2-way image classification set "train_split" from GitHub (ameenaquadrishhh-glitch/Ample); label vocabulary: non-violent, violent.

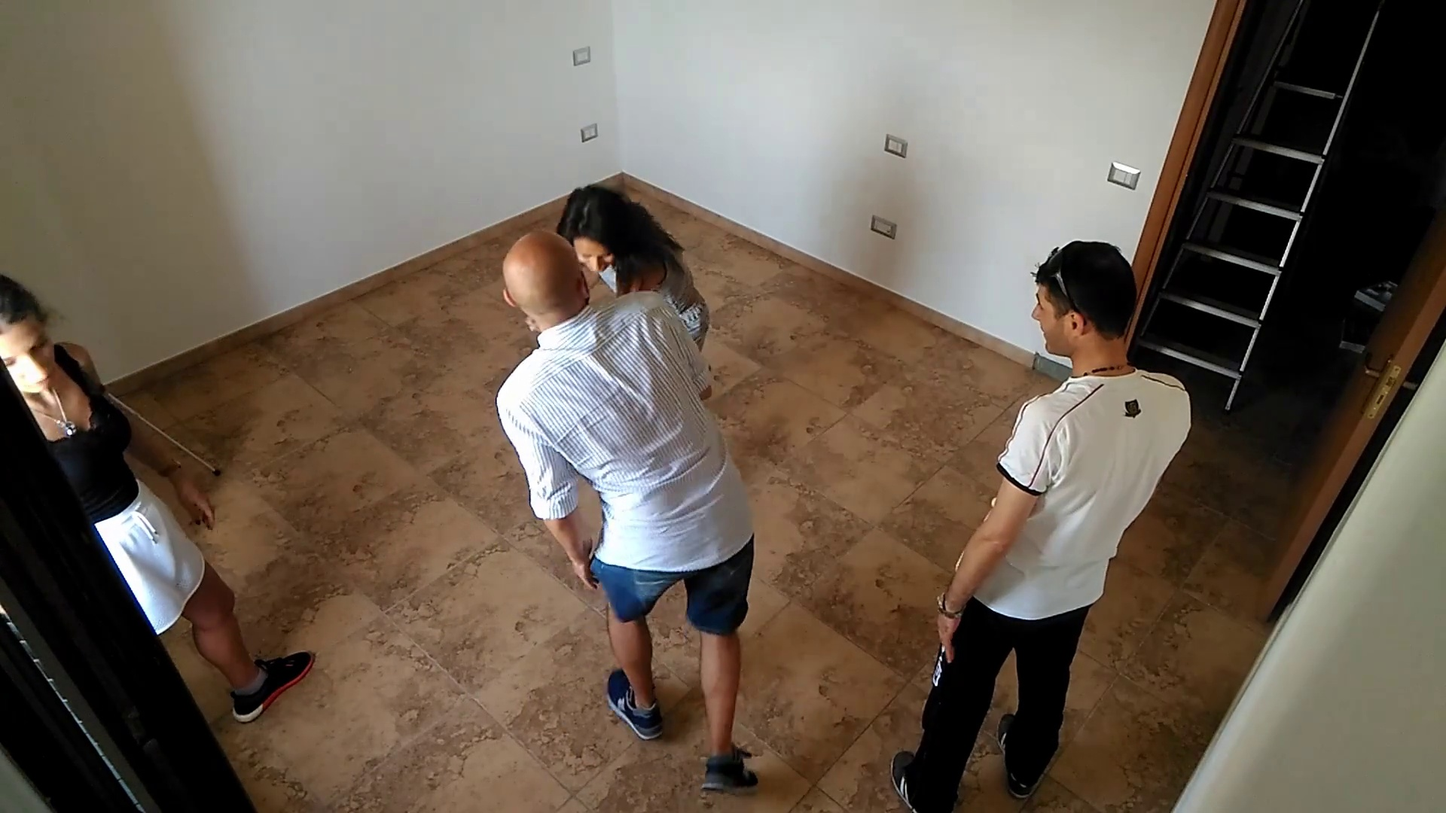
Label: violent

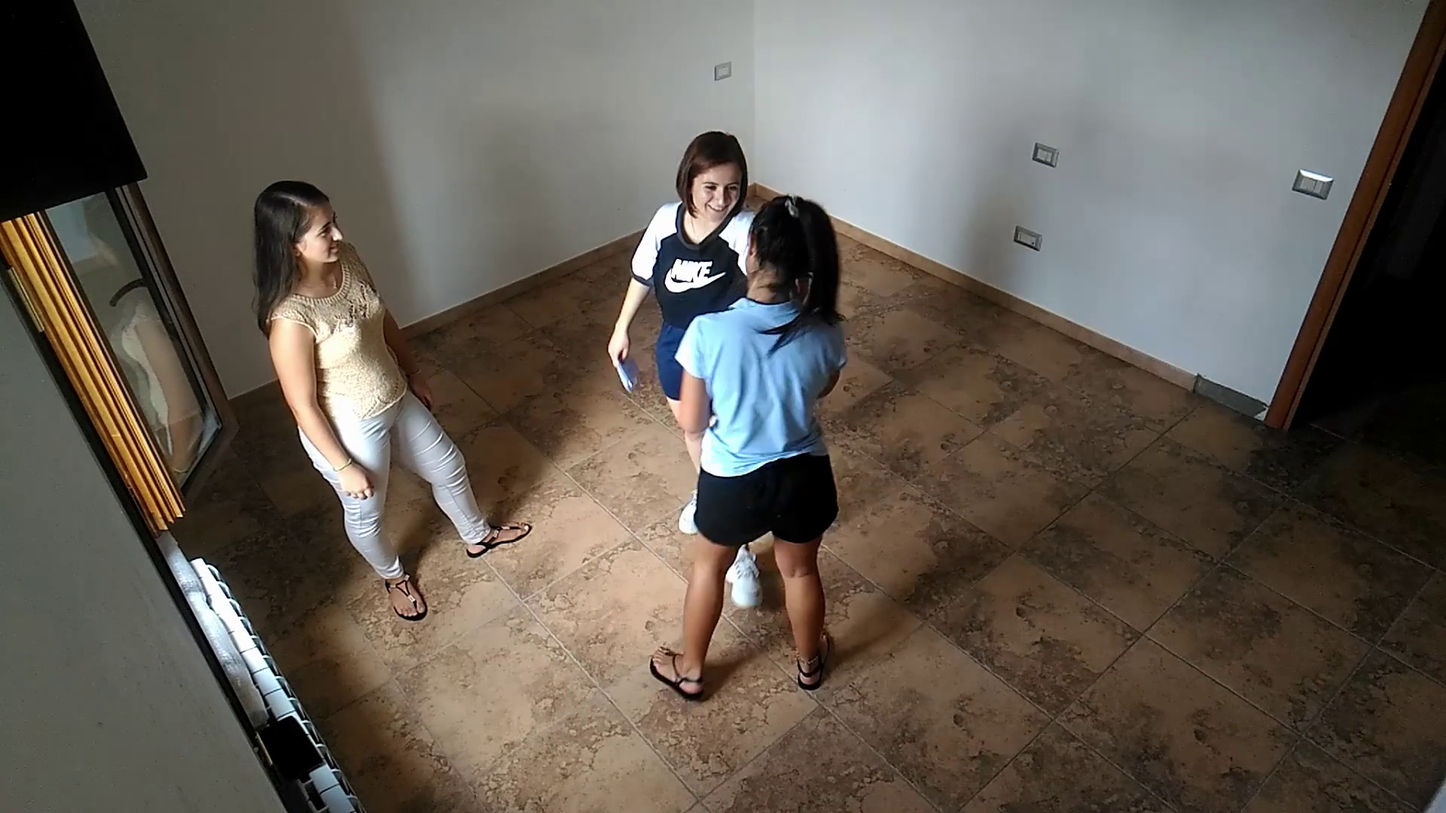
Label: non-violent

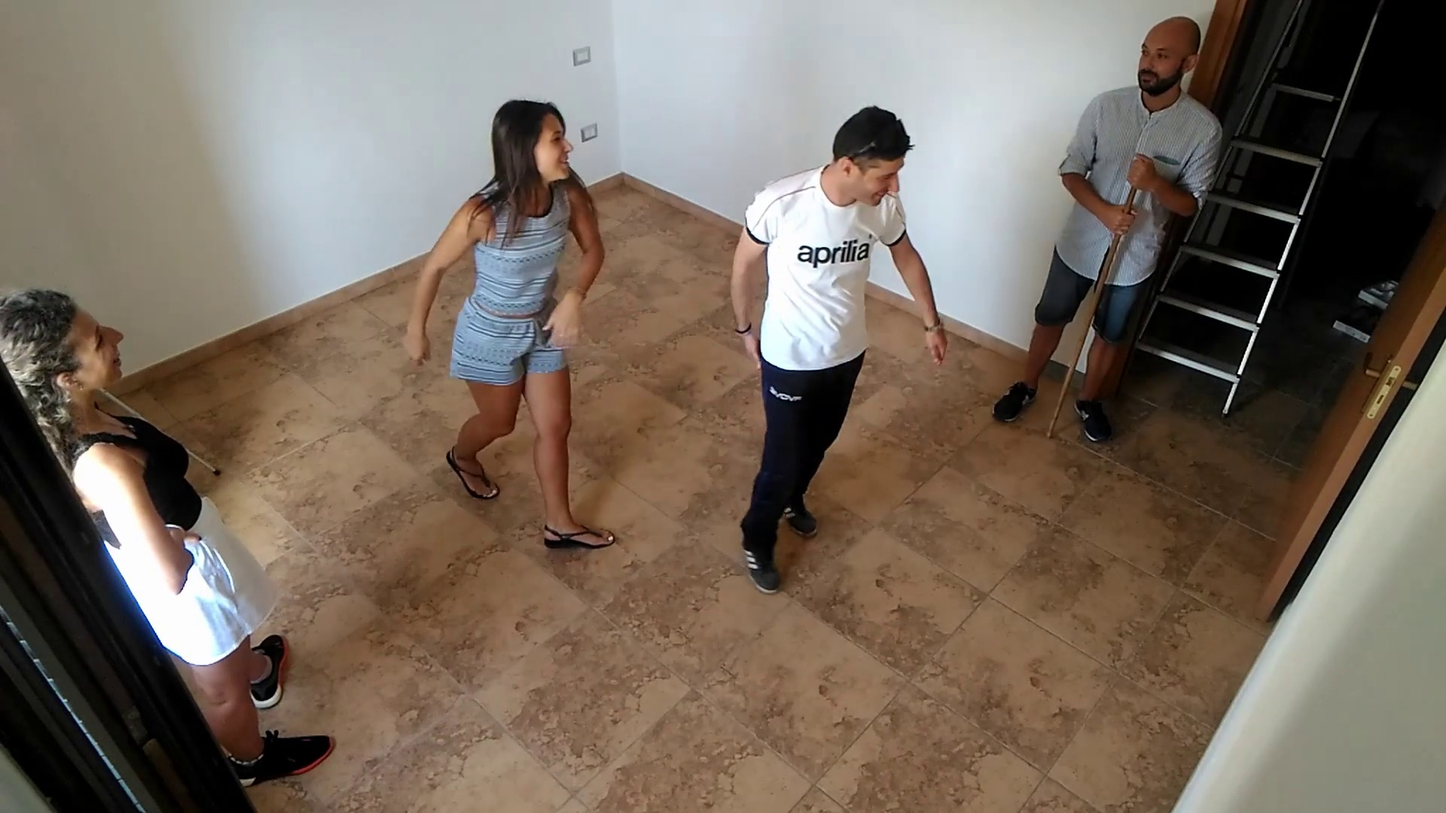
Label: non-violent

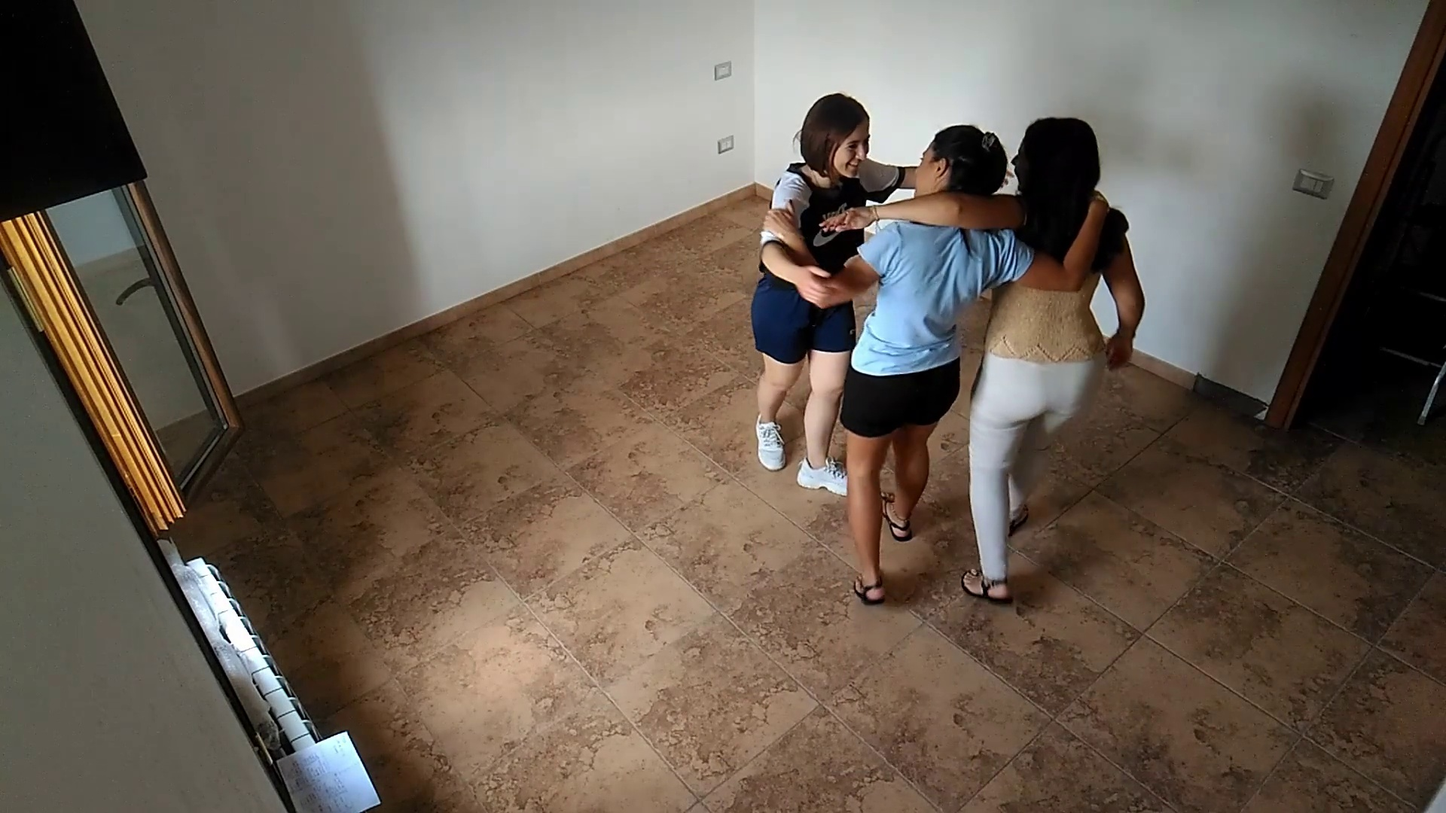
Label: non-violent

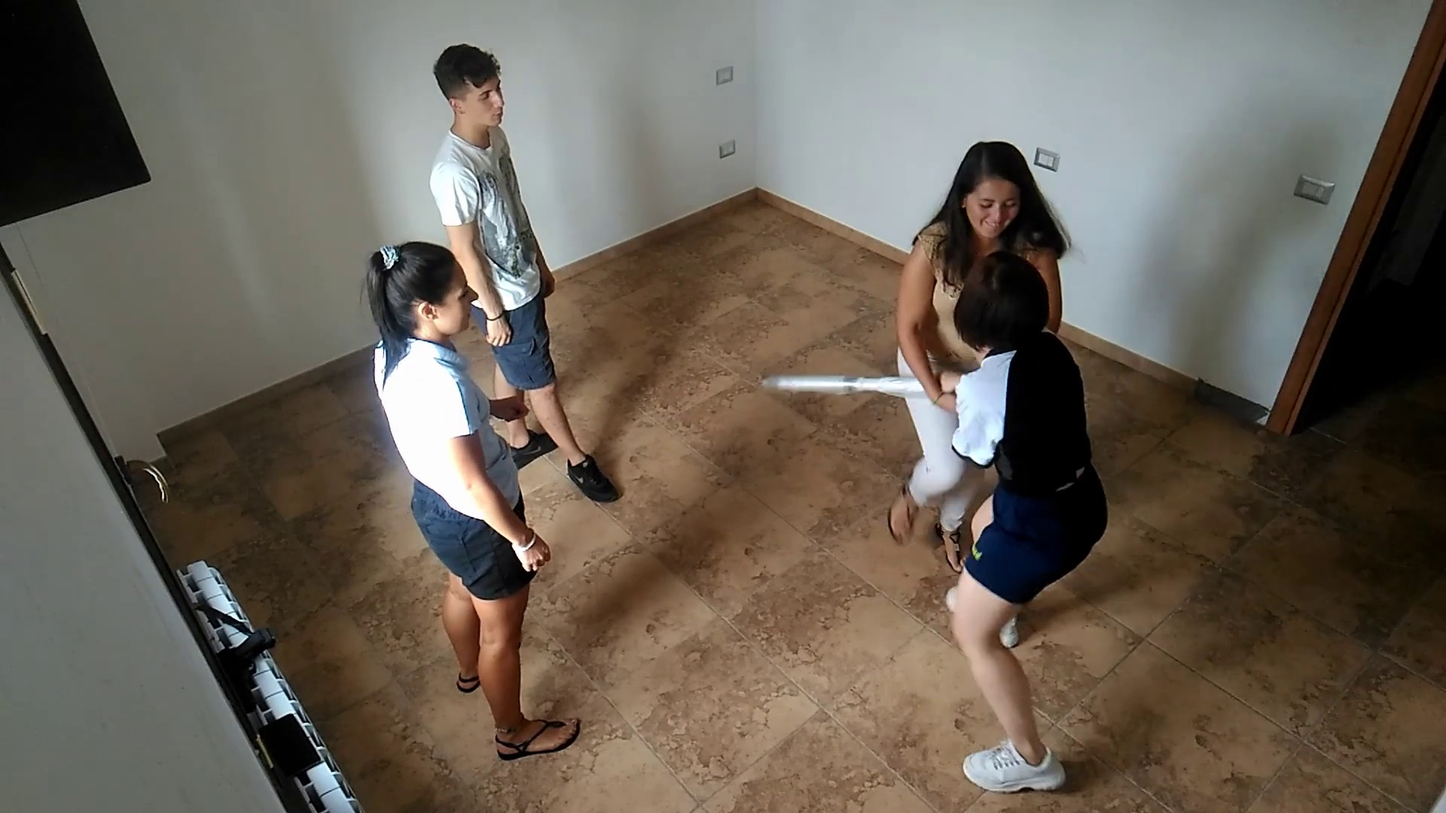
Label: violent

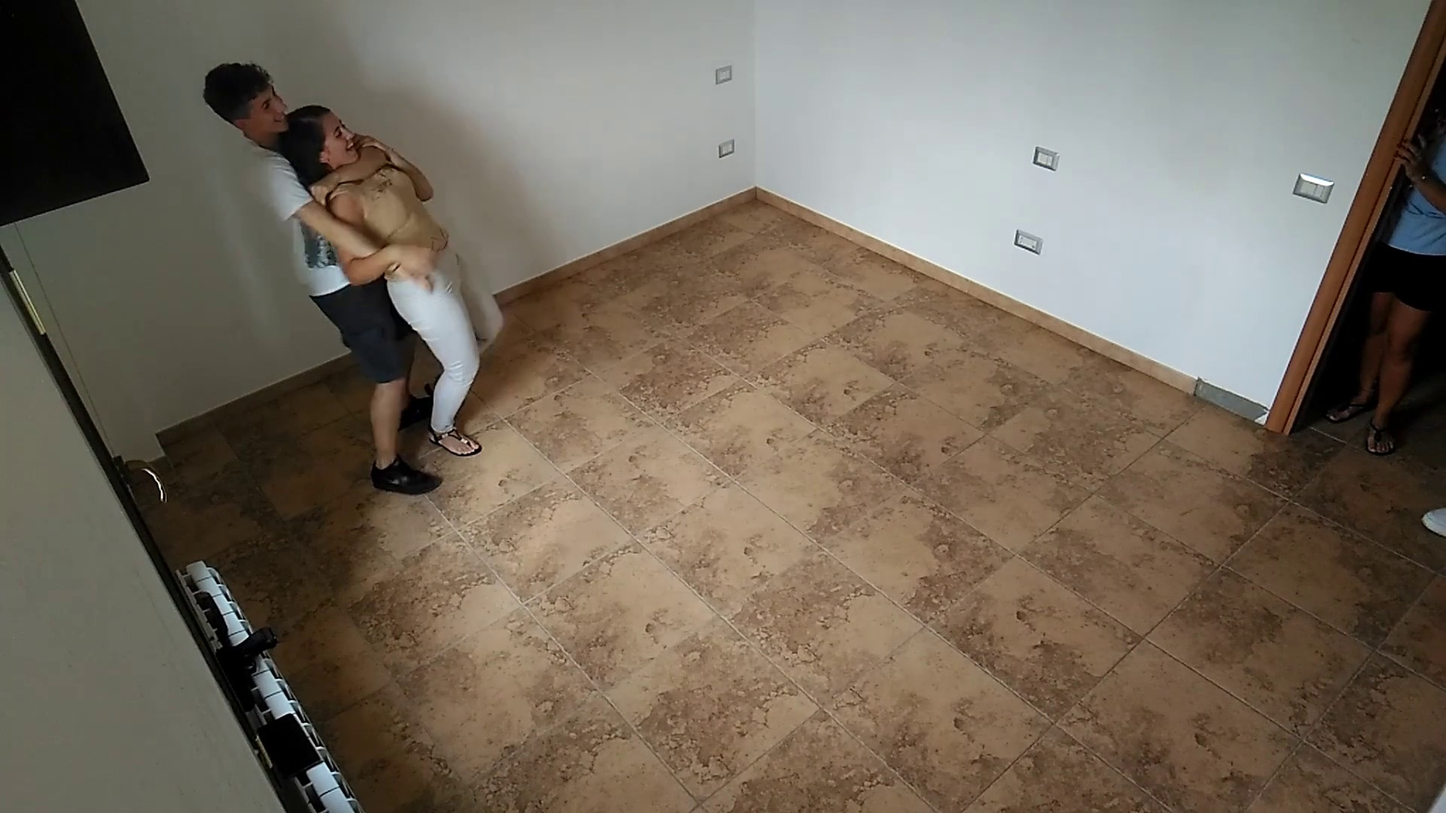
Label: violent
